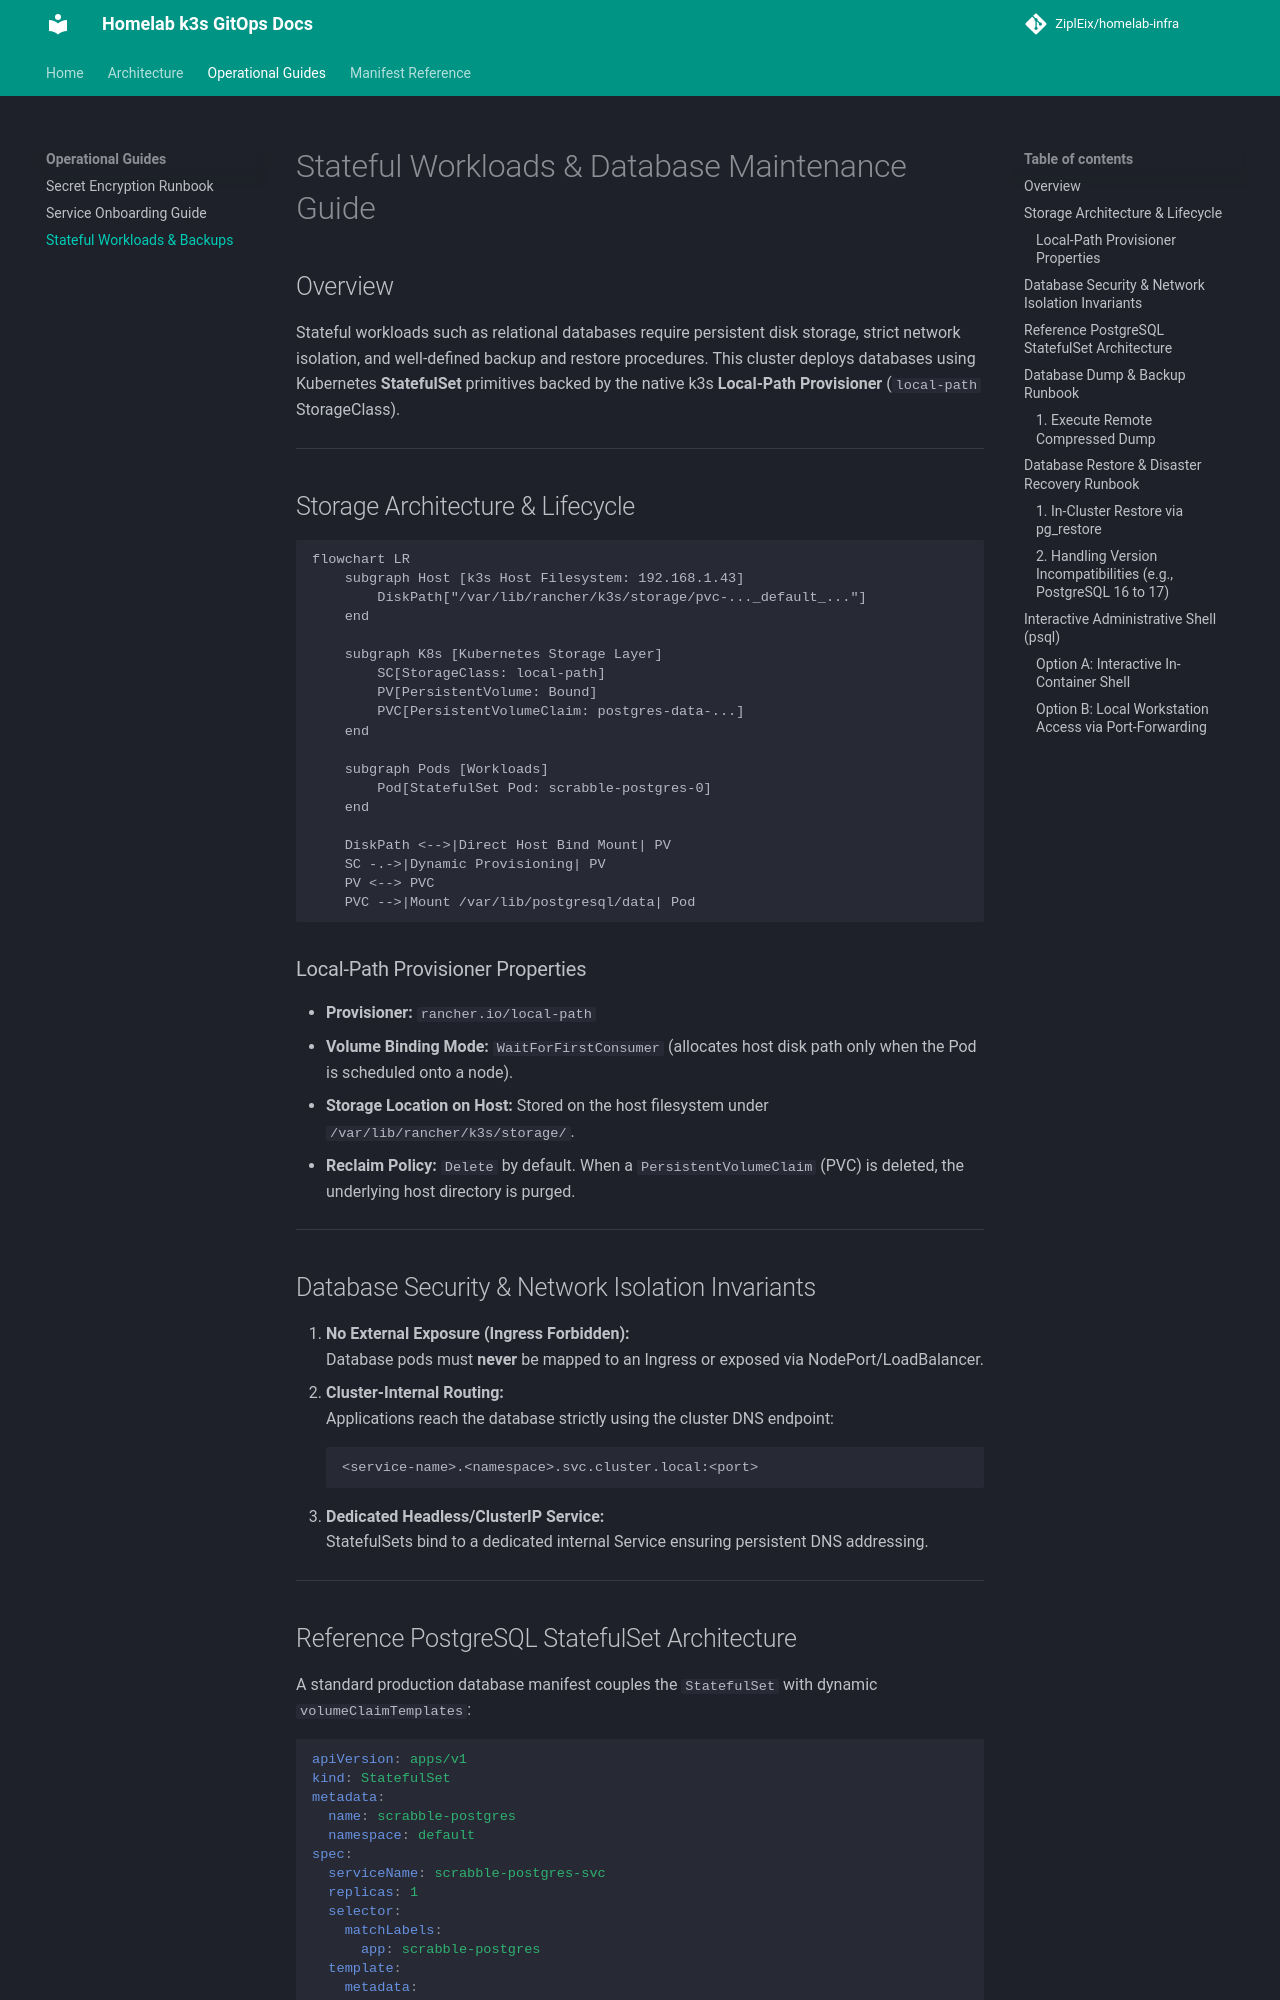

repository: ZiplEix/homelab-infra · page: guides/database/index.html · generator: mkdocs

# Stateful Workloads & Database Maintenance Guide

## Overview

Stateful workloads such as relational databases require persistent disk storage, strict network isolation, and well-defined backup and restore procedures. This cluster deploys databases using Kubernetes **StatefulSet** primitives backed by the native k3s **Local-Path Provisioner** (`local-path` StorageClass).

---

## Storage Architecture & Lifecycle

```mermaid
flowchart LR
    subgraph Host [k3s Host Filesystem: 192.168.1.43]
        DiskPath["/var/lib/rancher/k3s/storage/pvc-..._default_..."]
    end

    subgraph K8s [Kubernetes Storage Layer]
        SC[StorageClass: local-path]
        PV[PersistentVolume: Bound]
        PVC[PersistentVolumeClaim: postgres-data-...]
    end

    subgraph Pods [Workloads]
        Pod[StatefulSet Pod: scrabble-postgres-0]
    end

    DiskPath <-->|Direct Host Bind Mount| PV
    SC -.->|Dynamic Provisioning| PV
    PV <--> PVC
    PVC -->|Mount /var/lib/postgresql/data| Pod
```

### Local-Path Provisioner Properties
* **Provisioner:** `rancher.io/local-path`
* **Volume Binding Mode:** `WaitForFirstConsumer` (allocates host disk path only when the Pod is scheduled onto a node).
* **Storage Location on Host:** Stored on the host filesystem under `/var/lib/rancher/k3s/storage/`.
* **Reclaim Policy:** `Delete` by default. When a `PersistentVolumeClaim` (PVC) is deleted, the underlying host directory is purged.

---

## Database Security & Network Isolation Invariants

1. **No External Exposure (Ingress Forbidden):**  
   Database pods must **never** be mapped to an Ingress or exposed via NodePort/LoadBalancer.
2. **Cluster-Internal Routing:**  
   Applications reach the database strictly using the cluster DNS endpoint:
   ```text
   <service-name>.<namespace>.svc.cluster.local:<port>
   ```
3. **Dedicated Headless/ClusterIP Service:**  
   StatefulSets bind to a dedicated internal Service ensuring persistent DNS addressing.

---
